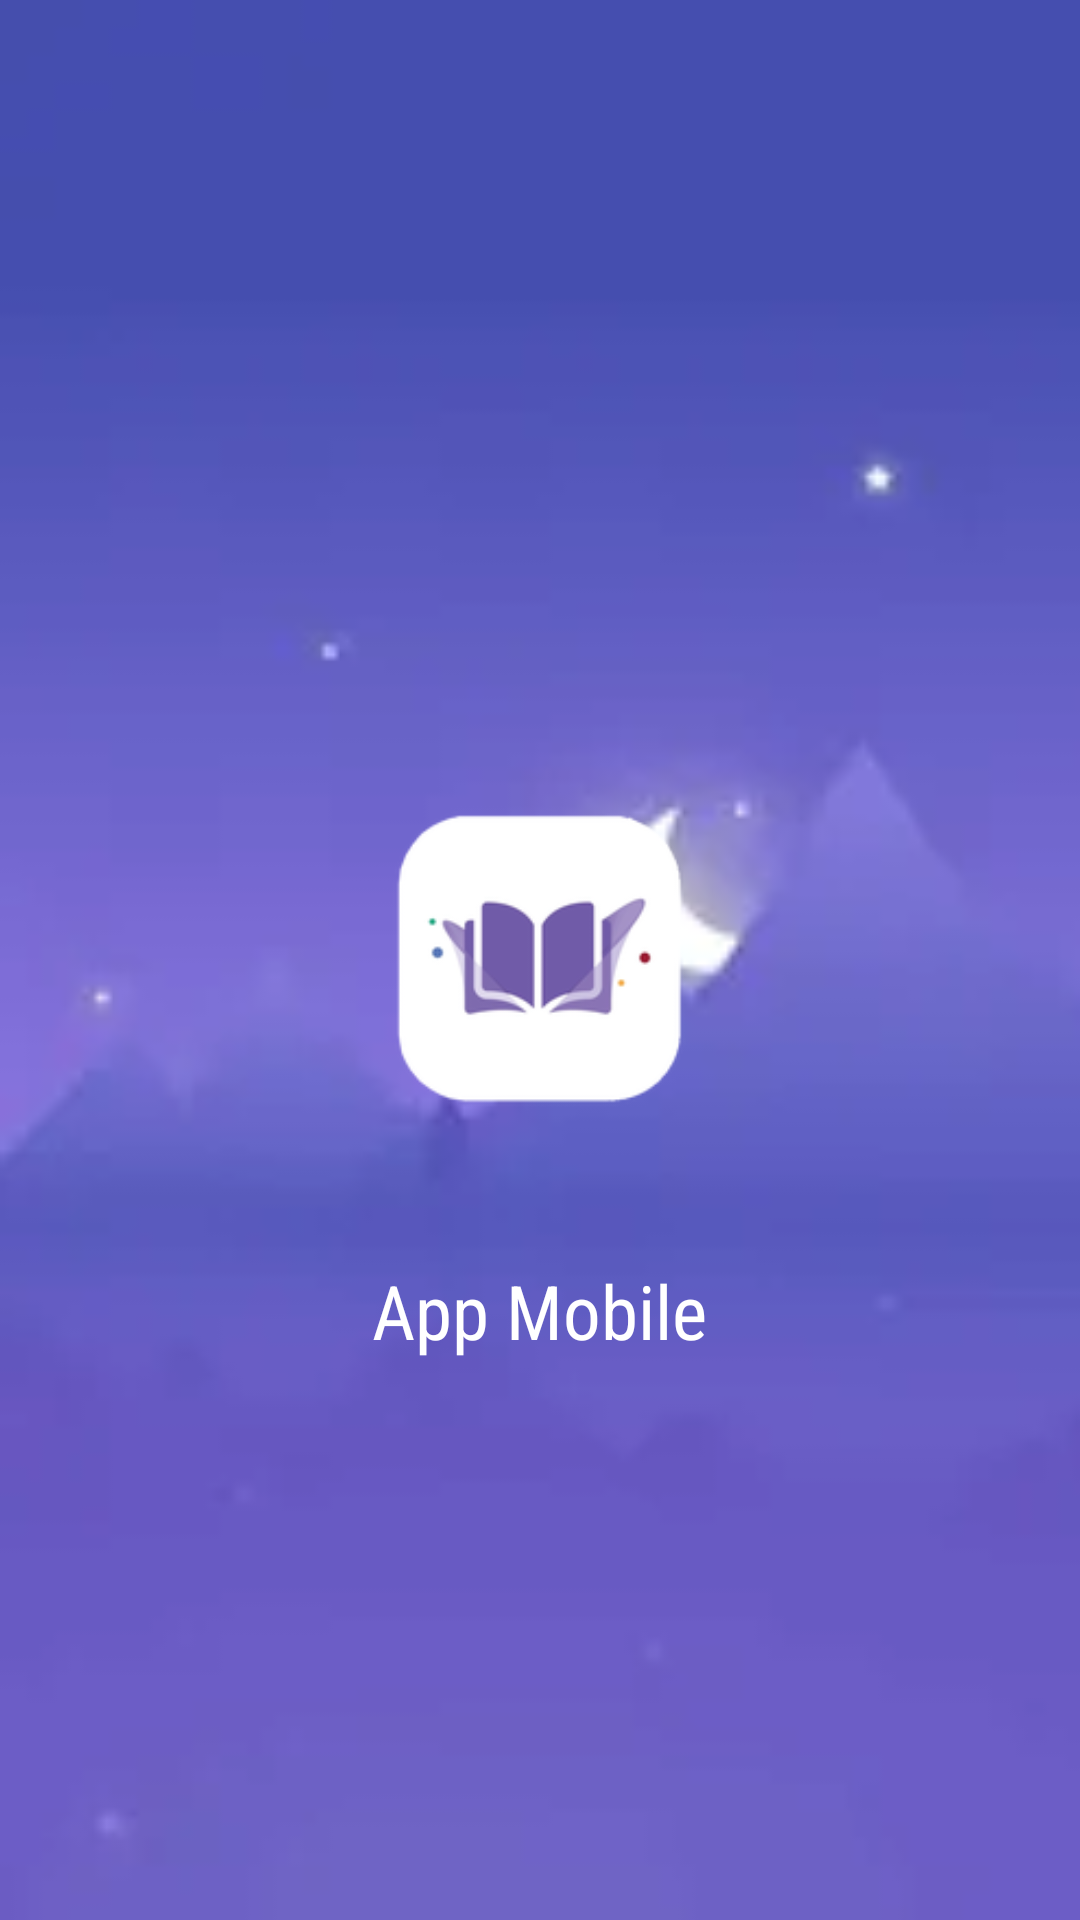

This screen was rendered from an Android layout file. Write that file and the resources it references.
<!-- AndroidManifest.xml: application theme Theme.AppCompat.Light.NoActionBar.FullScreen -->
<!-- res/layout/activity_splash.xml -->
<?xml version="1.0" encoding="utf-8"?>
<RelativeLayout
    xmlns:android="http://schemas.android.com/apk/res/android"
    xmlns:app="http://schemas.android.com/apk/res-auto"
    xmlns:tools="http://schemas.android.com/tools"
    android:layout_width="match_parent"
    android:layout_height="match_parent"
    android:background="@drawable/background"
    tools:context=".activity.SplashActivity">

    
    <ImageView
        android:id="@+id/imageView"
        android:layout_width="200dp"
        android:layout_height="200dp"
        android:layout_centerHorizontal="true"
        android:layout_centerVertical="true"
        android:src="@drawable/logo" />

    <TextView
        android:layout_width="wrap_content"
        android:layout_height="wrap_content"
        android:fontFamily="sans-serif-condensed"
        android:text="@string/app_name"
        android:textColor="@color/white"
        android:textSize="25sp"
        android:layout_centerHorizontal="true"
        android:layout_below="@+id/imageView" />

</RelativeLayout>
<!-- resources referenced by this layout -->
<resources>
  <color name="white">#FFFFFFFF</color>
  <!-- drawable background: png bitmap (drawable, 864 bytes) -->
  <!-- drawable logo: png bitmap (drawable, 8906 bytes) -->
  <string name="app_name">App Mobile</string>
  <style name="Theme.AppCompat.Light.NoActionBar.FullScreen" parent="@style/Theme.AppCompat.Light.NoActionBar">
          <item name="android:windowNoTitle">true</item>
          <item name="android:windowActionBar">false</item>
          <item name="android:windowFullscreen">true</item>
          <item name="android:windowContentOverlay">@null</item>
      </style>
</resources>
